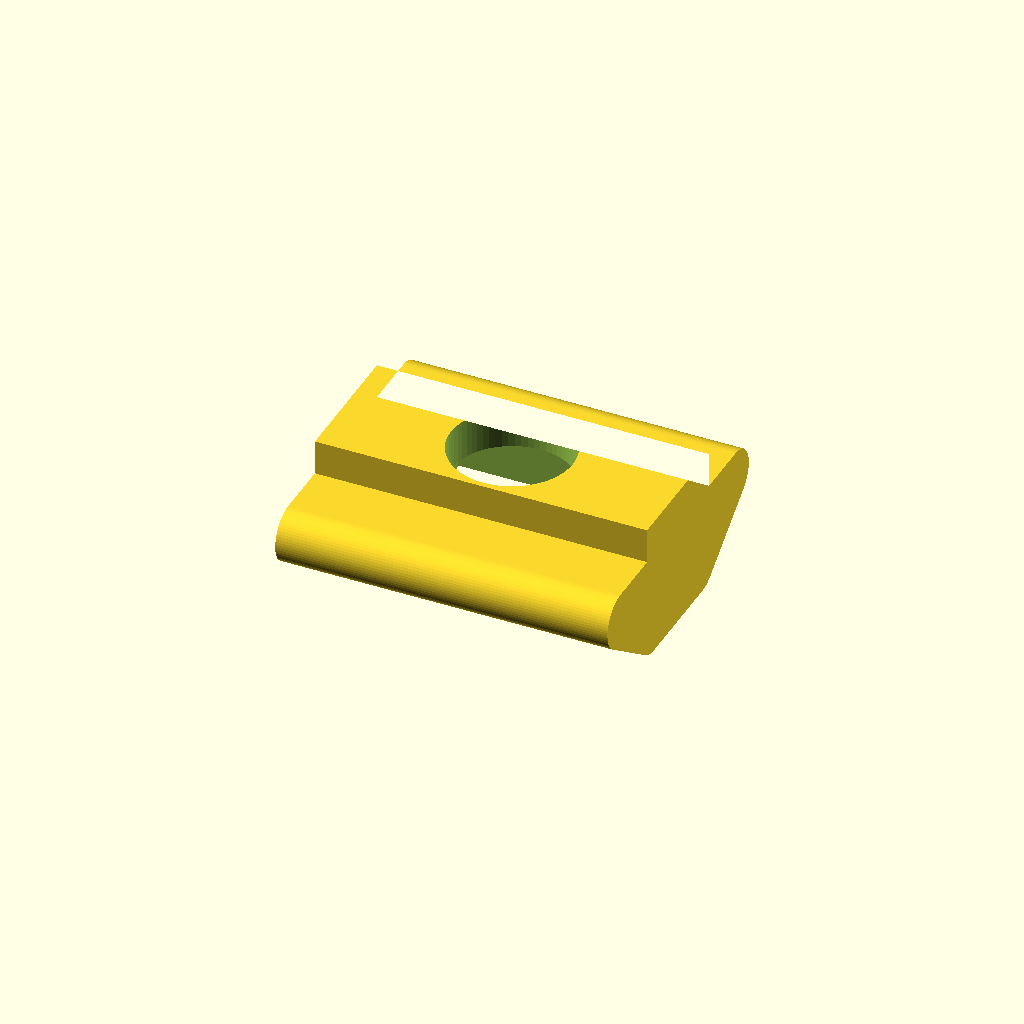
Cell 1: the model at its default parameters.
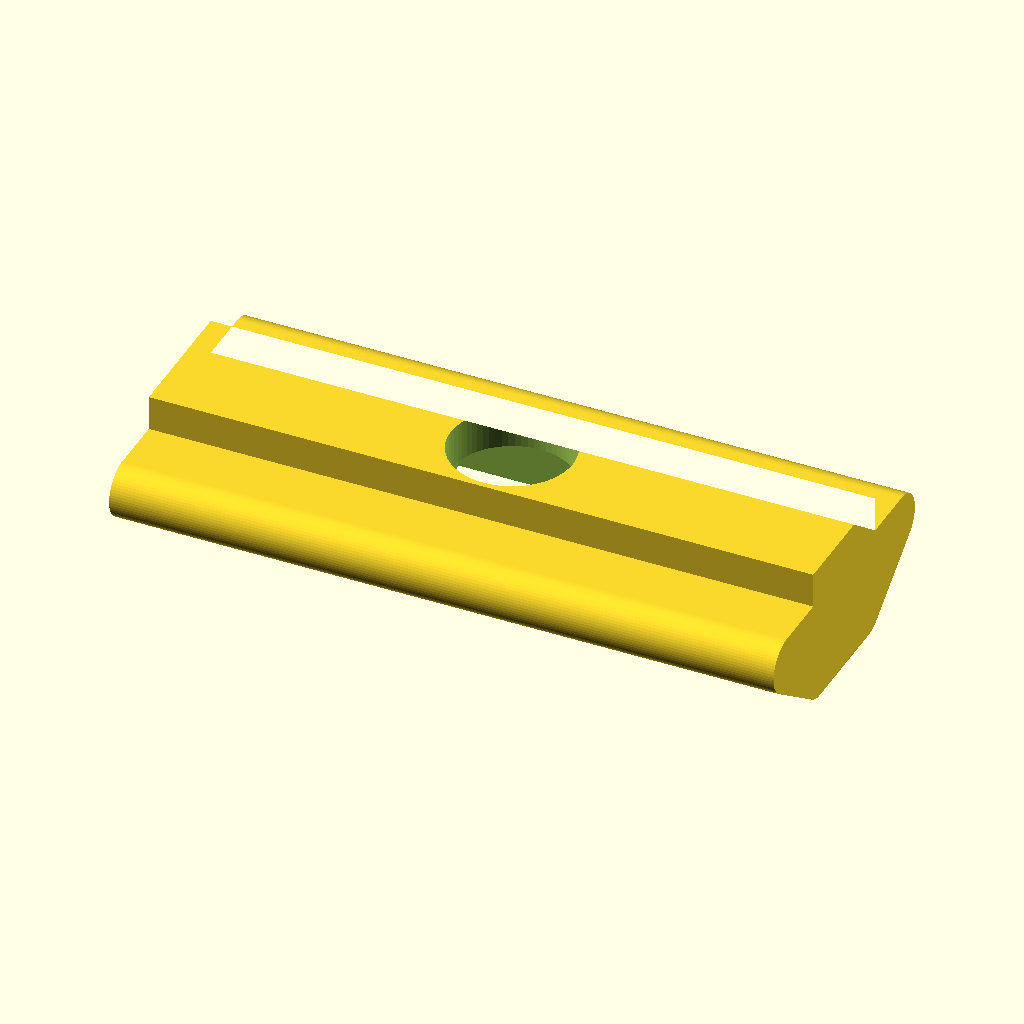
Cell 2 — h set to 24, the other parameters unchanged.
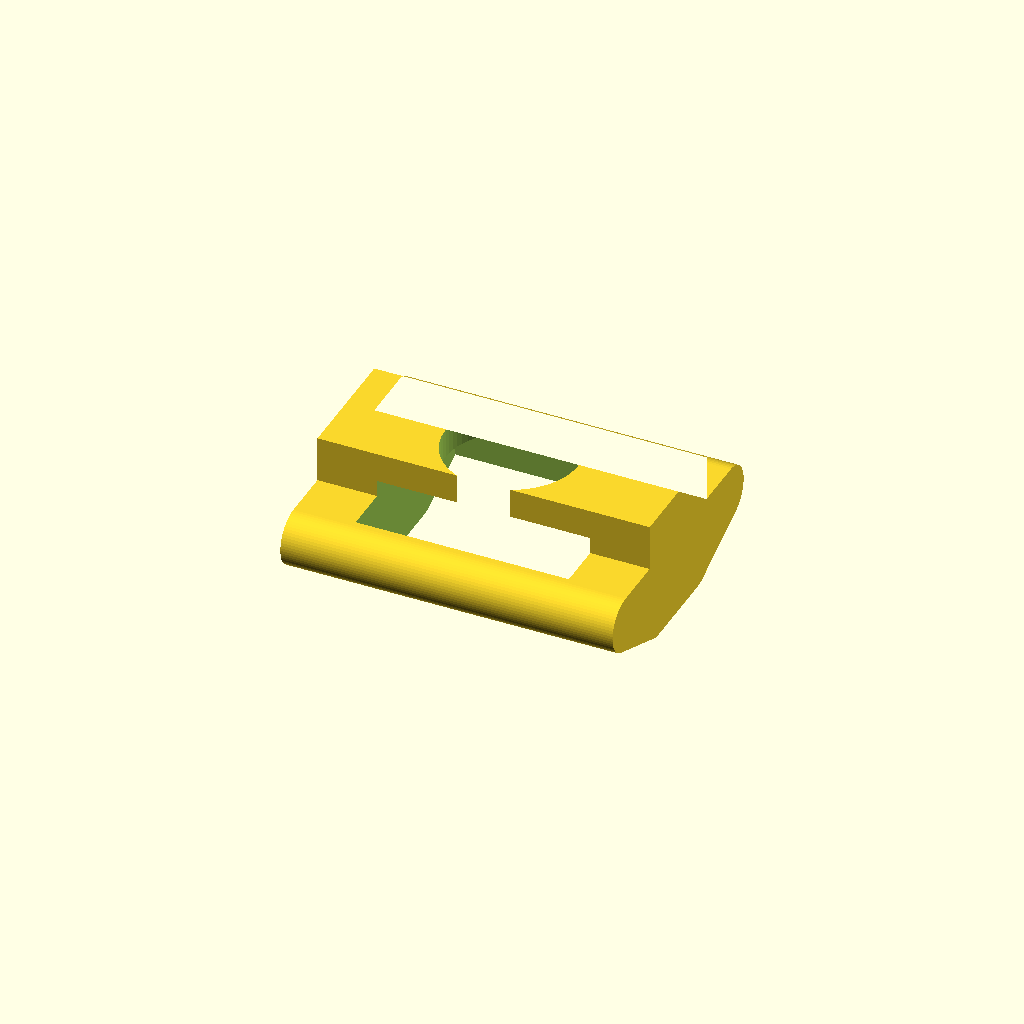
Cell 3 — tol set to 0.8, the other parameters unchanged.
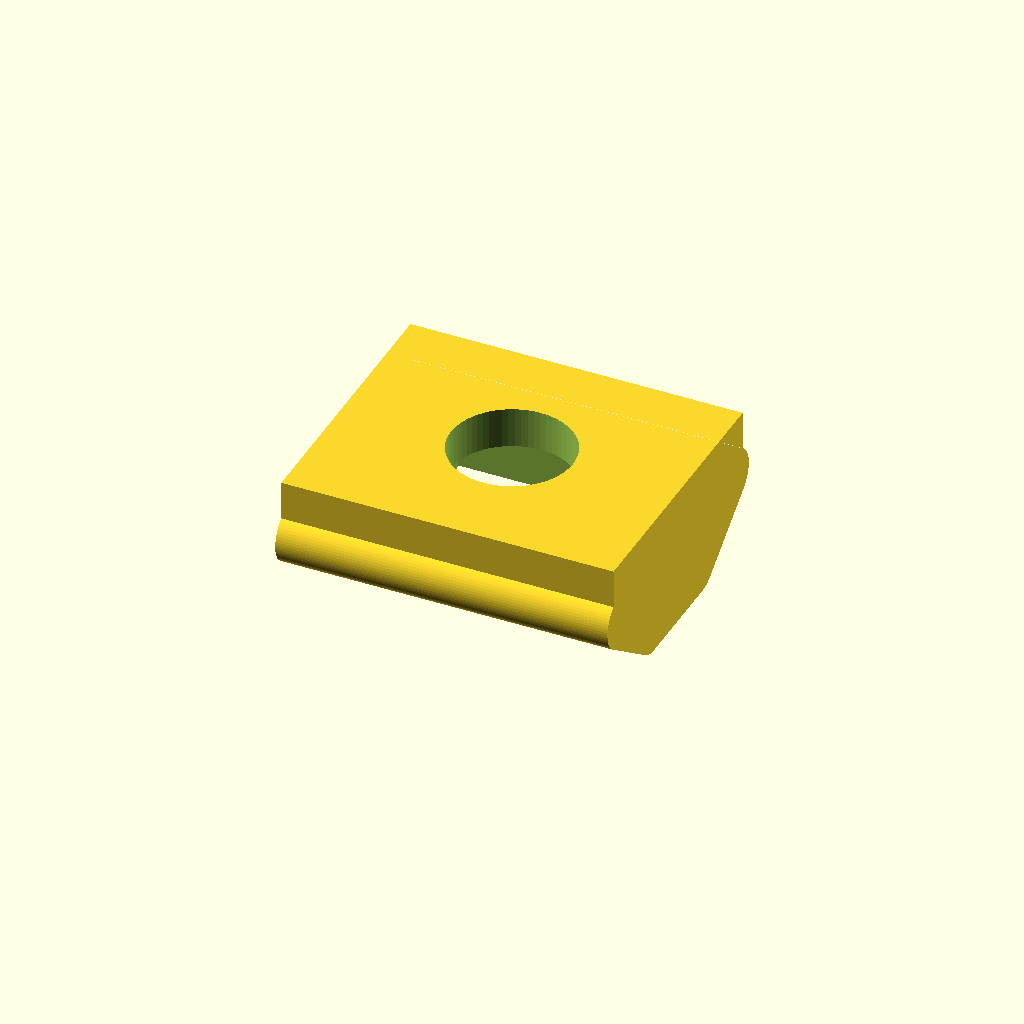
Cell 4: the same model with gap = 10.4.
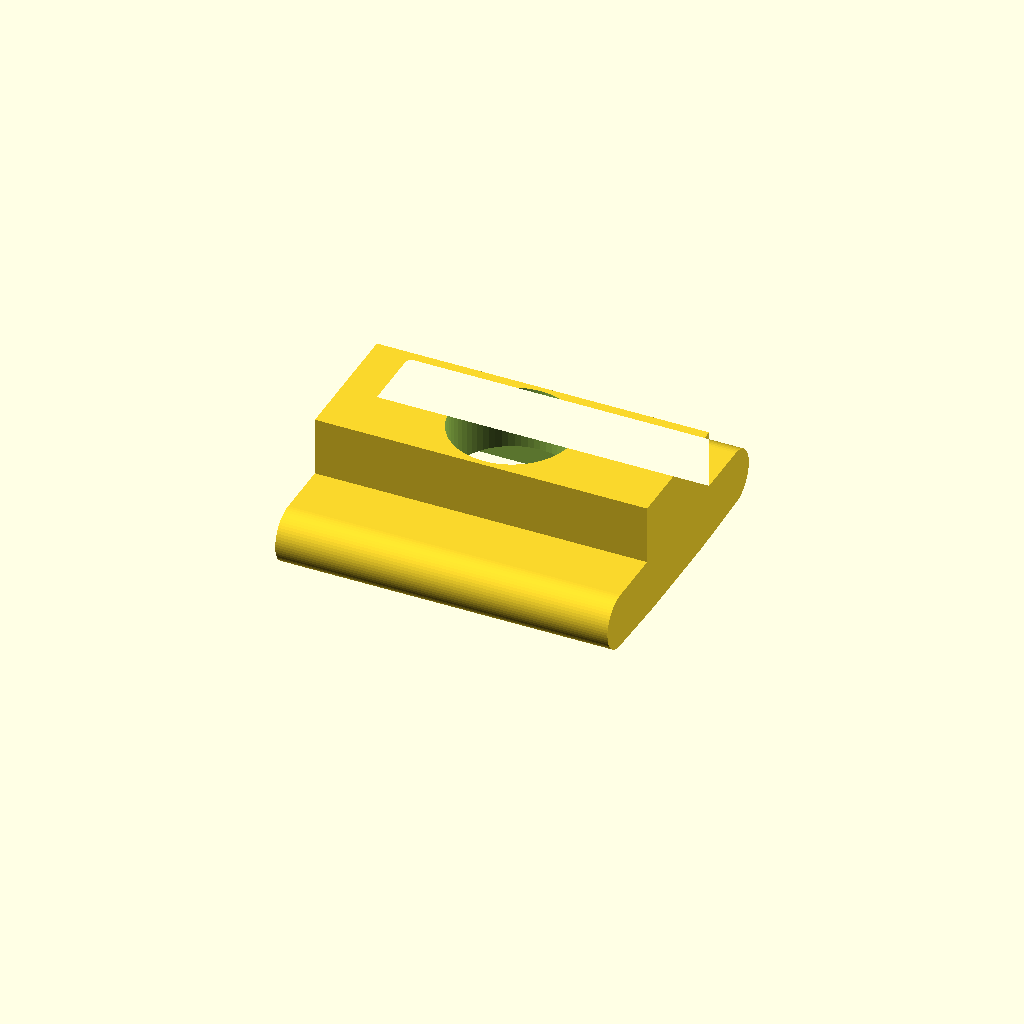
Cell 5 — wall set to 3.48, the other parameters unchanged.
All cells are drawn from one camera (rotation 55°, 0°, 25°, orthographic, colour scheme Cornfield), so only the parameter changes between them.
The OpenSCAD source (inputs/thingiverse/files/thing-3767106/files/square-nut-to-ALU.scad):
$fn=64;

h=12;

tol=0.4;

nut=[6.9+tol,6.9+tol,3+tol];
bolt=4+tol;

/// location of nut and direction of inserting
//nutZ=[0,5];
nutZ=[-5,-1+tol];

/////// profile 20x20
	prof=20;
	gap = 5.2;
	wall = 1.74;
	depth = 6.4;
	width1 = 4.6;
	width2 = 11.75;
	r1 = 1.5;
	r2 = 1;
/////// profile 20x20

not = 0.01;
inf=100;

///////////////////////////////////////


difference(){
	tr([h/2,0,wall/2],[0,-90,0]) linear_extrude(height=h){
		//profile2D();
		block();
	}
	
	r(0) union(){
		for(z=[nutZ[0]:nut.z/2:nutZ[1]]){
			t([0,0,-nut.z+z]) nutNegative(nut,bolt);
		}
		t([0,0,-nut.z+nutZ[1]]) nutNegative(nut,bolt);
	}
}

///////////////////////////////////////
module nut(size=[10,10,5],bolt=5){
	difference(){
		t([-size.x/2,-size.y/2,0]) cube(size);
		t([0,0,-size.z]) cylinder(d=bolt,h=3*size.z);
	}
}

module nutNegative(size=[10,10,5],bolt=5){
	t([-size.x/2,-size.y/2,0]) cube(size);
	t([0,0,-inf]) cylinder(d=bolt,h=2*inf);
}

module block(){
	t([-(prof/2-wall/2),0,0]){	
		hull(){
			for(y=[-1,1]) t([prof/2-wall-r2-tol,y*(width2/2-r2-tol)]) circle(r=r2);
			for(y=[-1,1]) t([prof/2-depth+r2+tol,y*(width1/2-tol)]) circle(r=r2);
		}
				
		t([prof/2-wall,0]) square([wall,gap-tol],center=true);
	}
}

module bolt(bolt=3, boltHead=6, boltPad=3, boltHeadL=10, boltL=30, nut=6.3, nutPad=5, nutL=4, nutR=0, sideCutL=20, sideCutSlot=4, layer1=0.2, layer2=0.2, tol=0.2, not=0.01){
	
	bottom=layer1>0?true:false;
	top=layer2>0?true:false;
	
	t([0,0,-boltL+not+boltPad]) cylinder(d=bolt+tol,h=boltL);

	t([0,0,boltPad-2*layer1]) difference(){
		cylinder(d=boltHead+tol,h=boltHeadL+2*layer1);
		
		//easy print bolt
		if(layer1>0){
			t([(bolt+tol)/2,-(boltHead+tol)/2,-not]) cube([(boltHead-bolt)/2,boltHead+tol,2*layer1+not]);
			t([-(boltHead+tol)/2,-(boltHead+tol)/2,-not]) cube([(boltHead-bolt)/2,boltHead+tol,2*layer1+not]);
			t([-(boltHead+tol)/2,-(boltHead+tol)/2,-not]) cube([boltHead+tol,(boltHead-bolt)/2,layer1+not]);
			t([-(boltHead+tol)/2,(bolt+tol)/2,-not]) cube([boltHead+tol,(boltHead-bolt)/2,layer1+not]);
		}
	}
	
	//nut
	if(nut>0 && nutL>0){
		rotate([0,0,nutR]) difference(){
			t([0,0,-nutPad-nutL-sideCutSlot-2*layer1]){
				cylinder(d=nut+tol,h=nutL+sideCutSlot+2*layer1+2*layer2,$fn=6);
				hull(){
					for(x=[0,sideCutL]) t([x,0,0]) cylinder(d=nut+tol,h=nutL+2*layer1,$fn=6);
				}
			}
		
		//easy print nut slot
		if(layer1>0){
				t([(bolt+tol)/2,-nut/2,-nutPad-nutL-sideCutSlot-2*layer1-not]) cube([sideCutL+nut+tol,nut,2*layer1+not]);
				t([-(bolt+tol)/2-nut,-nut/2,-nutPad-nutL-sideCutSlot-2*layer1-not]) cube([nut,nut,2*layer1+not]);
				t([-nut/2,-(bolt+tol)/2-nut,-nutPad-nutL-sideCutSlot-2*layer1-not]) cube([nut,nut,layer1+not]);
				t([-nut/2,+(bolt+tol)/2,-nutPad-nutL-sideCutSlot-2*layer1-not]) cube([nut,nut,layer1+not]);
			}				
		
		//easy print nut
		if(layer2>0){
				t([(bolt+tol)/2,-nut/2,-nutPad]) cube([nut,nut,2*layer2+not]);
				t([-(bolt+tol)/2-nut,-nut/2,-nutPad]) cube([nut,nut,2*layer2+not]);
				t([-nut/2,-(bolt+tol)/2-nut,-nutPad+layer2]) cube([nut,nut,layer2+not]);
				t([-nut/2,+(bolt+tol)/2,-nutPad+layer2]) cube([nut,nut,layer2+not]);
			}
		}
	}
}


///////////////////////////////////////

module t(v=[0,0,0]){translate(v) children();}
module r(a=[0,0,0],rp=[0,0,0]){translate(rp) rotate(a) translate(-rp) children();}
module tr(v=[0,0,0],a=[0,0,0],rp=[0,0,0]){t(v) r(a,rp) children();}
module rt(a=[0,0,0],rp=[0,0,0],v=[0,0,0]){r(a,rp) t(v) children();}
module u(){union() children();}
Parameter table extracted from the source (name, type, default, range or options):
h: number, default 12
tol: number, default 0.4
prof: number, default 20
gap: number, default 5.2
wall: number, default 1.74
depth: number, default 6.4
width1: number, default 4.6
width2: number, default 11.75
r1: number, default 1.5
r2: number, default 1
not: number, default 0.01
inf: number, default 100
